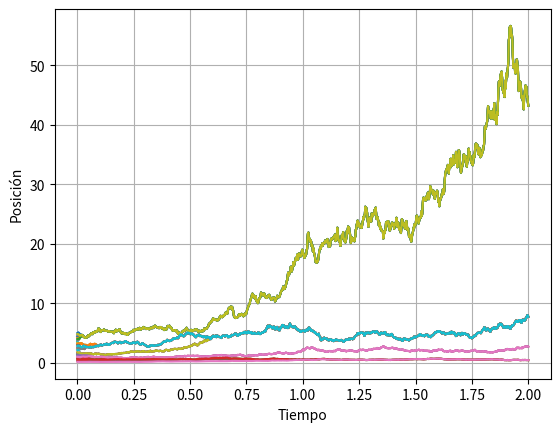

Python code for this plot:
'''
Tesis - Simulación de procesos coalescentes 
Enrique Moctezuma González

'''

# Librerías.
import numpy as np
import matplotlib.pyplot as plt
import sympy as sy
import sys

''' 
===============================================================================
                           Coalescente de MBGs 
===============================================================================

'''

''' ============================== ALGORITMO ============================== '''

# Método de Euler-Maruyama.
def euler_maruyama(n, t_max, x0, f, g, graficacion=True):
    
    # Variables introducidas como elementos de Sympy.
    x = sy.Symbol('x')
    t = sy.Symbol('t')
    
    # Funciones introducidas como elementos de Sympy.
    
    # Coeficiente de deriva.
    f = sy.sympify(f)
    f_dt = lambda posicion, tiempo: f.evalf(subs = {x: posicion, t: tiempo})
    
    # Coeficiente de difusión.
    g = sy.sympify(g)
    g_Bt = lambda posicion, tiempo: g.evalf(subs = {x: posicion, t: tiempo})
    
    # Condición inicial.
    X = [x0]
    
    # Intervalo temporal de simulación.
    tiempos = np.linspace(0, t_max, n)
    
    # Esquema iterativo de Euler-Maruyama.
    for i in range(1, len(tiempos)):
        Y = np.random.normal(0, 1)
        X.append(X[-1]+f_dt(X[-1], tiempos[-1])*t_max/n+
                 g_Bt(X[-1], tiempos[-1])*np.sqrt(t_max/n)*Y)

    # Elementos de graficación.
    if graficacion:
        plt.plot(np.linspace(0, t_max, n), X, 
                 label = 'Trayectoria del proceso')
        plt.xlabel('Tiempo')
        plt.ylabel('Valor')
        plt.grid()
        plt.legend()
        plt.show()
    
    # La función regresa la lista con los valores del proceso.
    return X

# Simulación del coalescente.
def coalescente_mbg(k, n, t_max, x_max, mu, sigma):
    
    # Coeficientes de deriva y difusión.
    f = str(mu)+'*x'
    g = str(sigma)+'*x'
    
    # Inicialización.
    registro = np.reshape([None]*(k*n), (k, n))
    particion = np.linspace(0, x_max, k+1)
    particion = np.delete(particion, 0)
    indices = np.arange(k)
    
    # Permutación aleatoria.
    np.random.shuffle(indices)
    
    for i in indices:
        
        # Simulación de la i-ésima trayectoria.
        trayectoria = euler_maruyama(n, t_max, particion[i], f, g, False)
        
        # Inicialización de las trayectorias superior e inferior.
        trayectoria_sup = [sys.maxsize]*n
        trayectoria_inf = [-1]*n
        
        # Asignación de las nuevas trayectorias superior e inferior.
        
        # Trayectoria superior.
        for j in range(k-i-2, -1, -1):
            if registro[j, 0] != None:
                trayectoria_sup = registro[j, :]
                break
        
        # Trayectoria inferior.
        for j in range(k-i, k):
            if registro[j, 0] != None:
                trayectoria_inf = registro[j, :]
                break
            
        registro[k-1-i, :] = trayectoria
        
        # Verificación de la coalescencia.
        for l in range(1, len(trayectoria)):
            
            # con la trayectoria inferior.
            if trayectoria[l] < trayectoria_inf[l]:
                trayectoria[l+1:] = trayectoria_inf[l+1:]
                break
            
            # con la trayectoria superior.
            elif trayectoria[l] > trayectoria_sup[l]:
                trayectoria[l+1:] = trayectoria_sup[l+1:]
                break
        
        # Actualización de la matriz registro.
        registro[k-1-i, :] = trayectoria
        
        # Graficación de la trayectoria.
        plt.plot(np.linspace(0, t_max, n), trayectoria)
        
    # Elementos de graficación.
    plt.grid()
    plt.xlabel('Tiempo')
    plt.ylabel('Posición')
    
    # La función únicamente regresa la figura.
    return plt.show()

''' ============================= PARÁMETROS ============================= '''

# Número de trayectorias.
k = 30

# Número de pasos por trayectoria.
n = 1000

# Tiempo máximo de simulación.
t_max = 2

# Máximo del intervalo espacial.
x_max = 5

# Constante del término de deriva.
mu = 1

# Constante del término de difusión.
sigma = 0.5

''' ============================== EJECUCIÓN ============================== '''

print(coalescente_mbg(k, n, t_max, x_max, mu, sigma))
